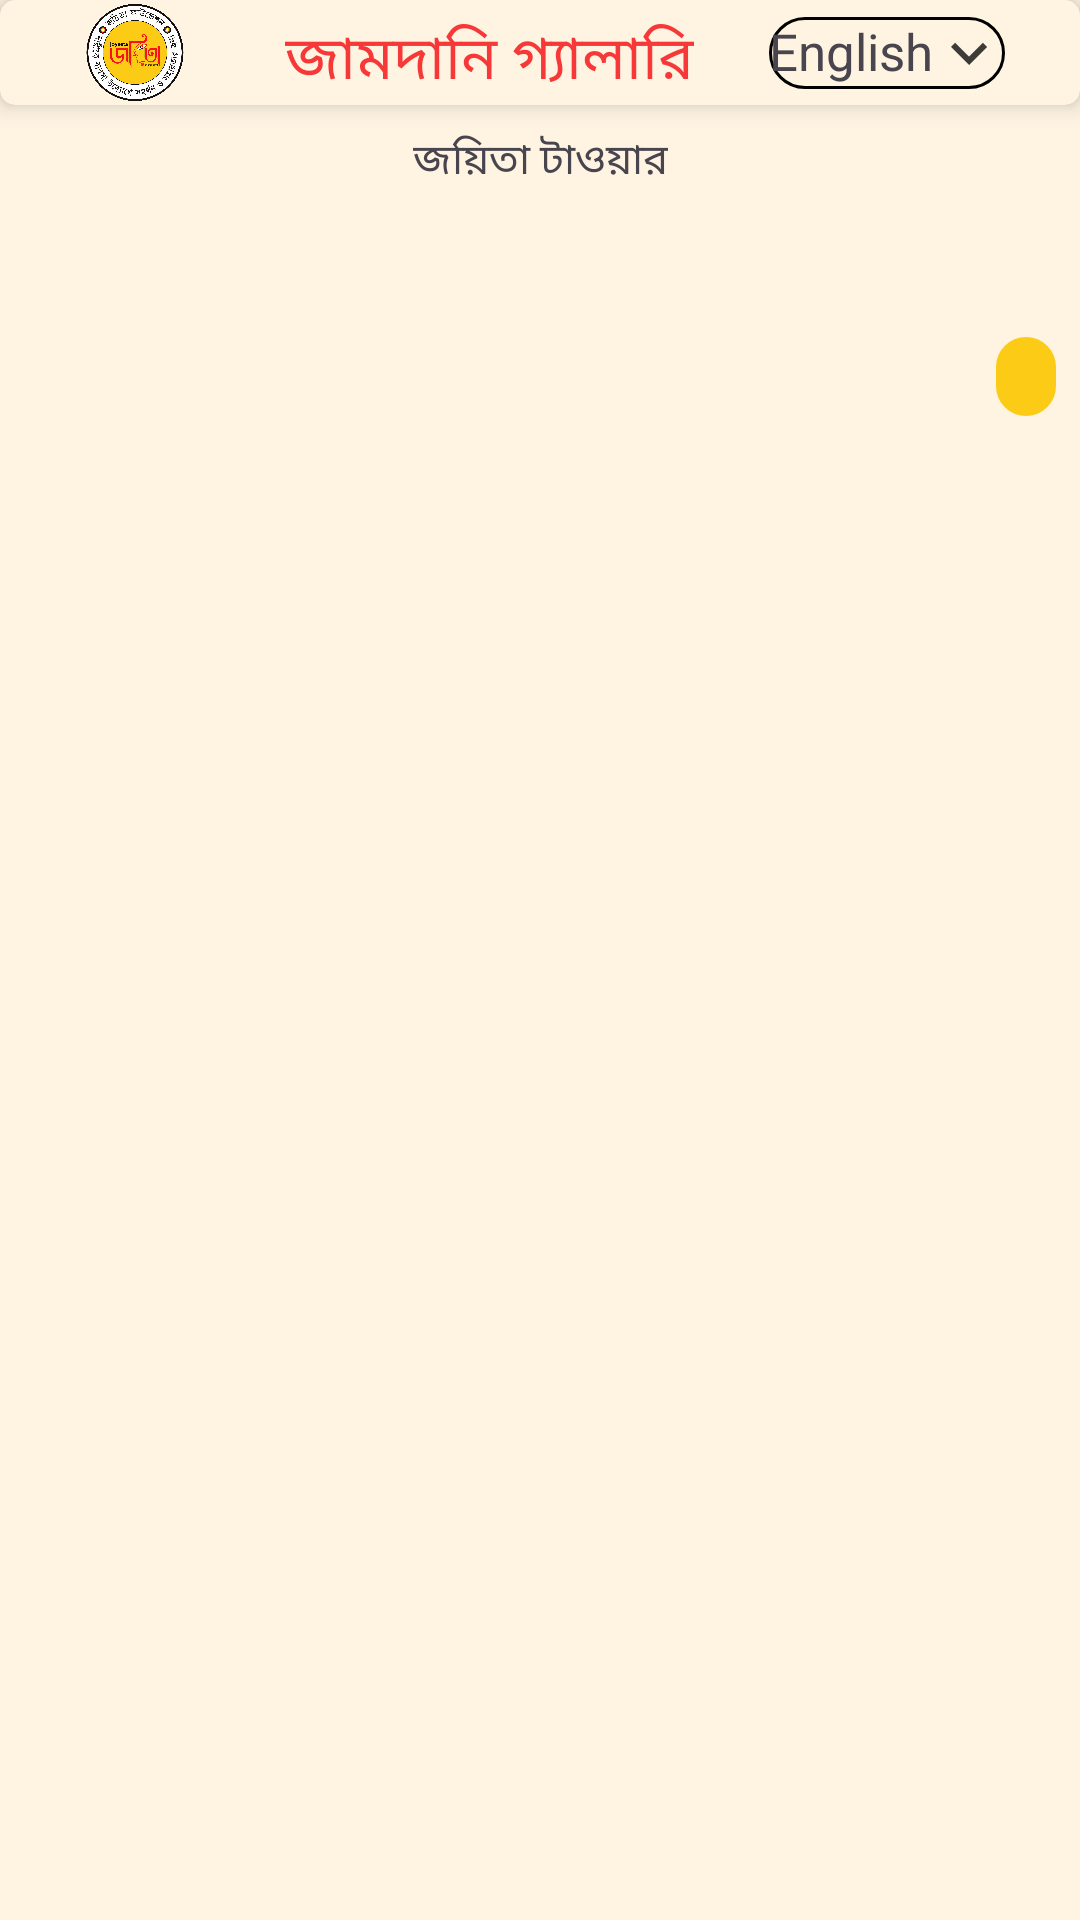

Produce the Android XML layout that renders to this screen, including the resource entries it uses.
<!-- AndroidManifest.xml: application theme Theme.Joyeeta -->
<!-- res/layout/activity_home.xml -->
<?xml version="1.0" encoding="utf-8"?>
<androidx.constraintlayout.widget.ConstraintLayout xmlns:android="http://schemas.android.com/apk/res/android"
    xmlns:app="http://schemas.android.com/apk/res-auto"
    xmlns:tools="http://schemas.android.com/tools"
    android:layout_width="match_parent"
    android:layout_height="match_parent"
    android:background="@color/bg"
    tools:context=".HomeActivity">

    <androidx.cardview.widget.CardView
        android:id="@+id/appBar"
        android:layout_width="match_parent"
        android:layout_height="wrap_content"
        app:cardCornerRadius="5dp"
        app:cardElevation="5dp"
        app:cardPreventCornerOverlap="false"
        app:cardBackgroundColor="@color/bg"
        app:layout_constraintEnd_toEndOf="parent"
        app:layout_constraintStart_toStartOf="parent"
        app:layout_constraintTop_toTopOf="parent">

        <androidx.constraintlayout.widget.ConstraintLayout
            android:layout_width="match_parent"
            android:layout_height="wrap_content"
            app:layout_constraintEnd_toEndOf="parent"
            app:layout_constraintHorizontal_bias="1.0"
            app:layout_constraintStart_toStartOf="parent"
            app:layout_constraintTop_toTopOf="parent">

            <ImageView
                android:id="@+id/menu_Logo"
                android:layout_width="50dp"
                android:layout_height="35dp"
                android:src="@drawable/logo"
                android:layout_marginStart="20dp"
                app:layout_constraintBottom_toBottomOf="parent"
                app:layout_constraintStart_toStartOf="parent"
                app:layout_constraintTop_toTopOf="parent" />
            <LinearLayout
                android:id="@+id/textView3"
                android:layout_width="wrap_content"
                android:layout_height="wrap_content"
                app:layout_constraintEnd_toStartOf="@+id/lenguageLayout"
                app:layout_constraintStart_toEndOf="@+id/menu_Logo"
                app:layout_constraintTop_toTopOf="parent"
                android:orientation="vertical"
                android:gravity="center"
                >
                <TextView
                    android:id="@+id/jamdaniGallery"
                    android:layout_width="wrap_content"
                    android:layout_height="wrap_content"
                    android:fontFamily="@font/roboto_slab_bold"
                    android:paddingTop="5dp"
                    android:text="জামদানি গ্যালারি"
                    android:textColor="@color/red"
                    android:textSize="20dp"/>

            </LinearLayout>

            <LinearLayout
                android:id="@+id/lenguageLayout"
                android:background="@drawable/lang_bg"
                android:layout_width="wrap_content"
                android:layout_height="wrap_content"
                android:orientation="horizontal"
                app:layout_constraintBottom_toBottomOf="parent"
                app:layout_constraintEnd_toEndOf="parent"
                app:layout_constraintStart_toEndOf="@+id/textView3"
                app:layout_constraintTop_toTopOf="parent"
                >
                <ImageView
                    android:layout_width="wrap_content"
                    android:layout_height="wrap_content"
                    android:src="@drawable/ic_language"
                    />
                <TextView
                    android:id="@+id/lenguageText"
                    android:layout_width="wrap_content"
                    android:layout_height="wrap_content"
                    android:text="English"
                    android:textSize="17sp"
                    android:textStyle="normal" />
                <ImageView
                    android:layout_width="wrap_content"
                    android:layout_height="wrap_content"
                    android:src="@drawable/ic_downarrow"
                    />
            </LinearLayout>


        </androidx.constraintlayout.widget.ConstraintLayout>
    </androidx.cardview.widget.CardView>

    <androidx.core.widget.NestedScrollView
        android:layout_width="match_parent"
        android:layout_height="0dp"
        android:layout_marginTop="8dp"
        app:layout_constraintBottom_toBottomOf="parent"
        app:layout_constraintEnd_toEndOf="parent"
        app:layout_constraintStart_toStartOf="parent"
        app:layout_constraintTop_toBottomOf="@+id/appBar">

        <androidx.constraintlayout.widget.ConstraintLayout
            android:id="@+id/constraintLayout"
            android:layout_width="match_parent"
            android:layout_height="wrap_content"
            app:layout_constraintEnd_toEndOf="parent"
            app:layout_constraintStart_toStartOf="parent"
            app:layout_constraintTop_toTopOf="parent">
            <TextView
                android:id="@+id/jayeetaTower"
                android:layout_width="wrap_content"
                android:layout_height="wrap_content"
                android:fontFamily="@font/roboto_slab"
                android:text="জয়িতা টাওয়ার"
                app:layout_constraintEnd_toEndOf="parent"
                app:layout_constraintStart_toStartOf="parent"
                app:layout_constraintTop_toTopOf="parent" />
            <TextView
                android:id="@+id/textView"
                android:layout_width="match_parent"
                android:layout_height="wrap_content"
                android:layout_marginStart="8dp"
                android:layout_marginTop="8dp"
                android:layout_marginEnd="8dp"
                android:fontFamily="@font/roboto_slab_bold"
                android:paddingStart="@dimen/margin_15"
                android:text=""
                android:visibility="visible"
                android:textAlignment="center"
                android:textSize="18sp"
                app:layout_constraintEnd_toEndOf="parent"
                app:layout_constraintStart_toStartOf="parent"
                app:layout_constraintTop_toBottomOf="@+id/jayeetaTower"
                />

            <androidx.recyclerview.widget.RecyclerView
                android:id="@+id/rv_ImageList"
                android:layout_width="match_parent"
                android:layout_height="wrap_content"
                android:layout_marginStart="8dp"
                android:layout_marginTop="8dp"
                android:layout_marginEnd="8dp"
                app:layout_constraintEnd_toEndOf="parent"
                app:layout_constraintStart_toStartOf="parent"
                app:layout_constraintTop_toBottomOf="@+id/textView" />

            <TextView
                android:id="@+id/showMore1"
                android:layout_width="wrap_content"
                android:layout_height="wrap_content"
                android:layout_marginTop="8dp"
                android:layout_marginEnd="8dp"
                android:layout_marginBottom="@dimen/margin_15"
                android:background="@drawable/heading_corner"
                android:fontFamily="@font/roboto_slab"
                android:paddingLeft="@dimen/margin_10"
                android:paddingRight="@dimen/margin_10"
                android:text=""
                android:textColor="@color/black"
                android:textSize="18dp"
                app:layout_constraintBottom_toBottomOf="parent"
                app:layout_constraintEnd_toEndOf="parent"
                app:layout_constraintTop_toBottomOf="@+id/rv_ImageList" />

            <TextView
                android:id="@+id/showLess1"
                android:layout_width="wrap_content"
                android:layout_height="wrap_content"
                android:layout_marginTop="8dp"
                android:layout_marginEnd="8dp"
                android:layout_marginBottom="20dp"
                android:background="@drawable/heading_corner"
                android:fontFamily="@font/roboto_slab"
                android:paddingLeft="@dimen/margin_10"
                android:paddingRight="@dimen/margin_10"
                android:text="সংক্ষিপ্ত করুন"
                android:textColor="@color/black"
                android:textSize="18dp"
                android:visibility="gone"
                app:layout_constraintBottom_toBottomOf="parent"
                app:layout_constraintEnd_toEndOf="parent"
                app:layout_constraintTop_toBottomOf="@+id/rv_ImageList" />

        </androidx.constraintlayout.widget.ConstraintLayout>
    </androidx.core.widget.NestedScrollView>
</androidx.constraintlayout.widget.ConstraintLayout>
<!-- resources referenced by this layout -->
<resources>
  <color name="bg">#FFF4E2</color>
  <color name="black">#FF000000</color>
  <color name="red">#F73838</color>
  <dimen name="margin_10">10dp</dimen>
  <dimen name="margin_15">15dp</dimen>
  <!-- drawable heading_corner (drawable) -->
  <?xml version="1.0" encoding="utf-8"?>
  <shape xmlns:android="http://schemas.android.com/apk/res/android" >
      <stroke
          android:width="1dp"
          android:color="#FCCB16" />
  
      <solid android:color="#FCCB16" />
  
      <padding
          android:left="1dp"
          android:right="1dp"
          android:bottom="1dp"
          android:top="1dp" />
  
      <corners
          android:topLeftRadius="@dimen/margin_10"
          android:topRightRadius="@dimen/margin_10"
          android:bottomRightRadius="@dimen/margin_10"
          android:bottomLeftRadius="@dimen/margin_10"
          />
  </shape>
  <!-- drawable ic_downarrow (drawable-anydpi) -->
  <vector xmlns:android="http://schemas.android.com/apk/res/android"
      android:width="24dp"
      android:height="24dp"
      android:viewportWidth="24"
      android:viewportHeight="24"
      android:tint="#0C0C0C"
      android:alpha="0.8">
    <path
        android:fillColor="@android:color/white"
        android:pathData="M7.41,8.59L12,13.17l4.59,-4.58L18,10l-6,6 -6,-6 1.41,-1.41z"/>
  </vector>
  <!-- drawable lang_bg (drawable) -->
  <?xml version="1.0" encoding="utf-8"?>
  <shape xmlns:android="http://schemas.android.com/apk/res/android">
  
      <stroke android:color="@color/black" android:width="1dp"/>
      <corners android:radius="30dp"/>
  </shape>
  <!-- drawable logo: png bitmap (drawable, 214807 bytes) -->
  <style name="Theme.Joyeeta" parent="Base.Theme.Joyeeta" />
  <style name="Base.Theme.Joyeeta" parent="Theme.Material3.DayNight.NoActionBar">
          
          
          <item name="android:statusBarColor">@color/bg</item>
      </style>
</resources>
